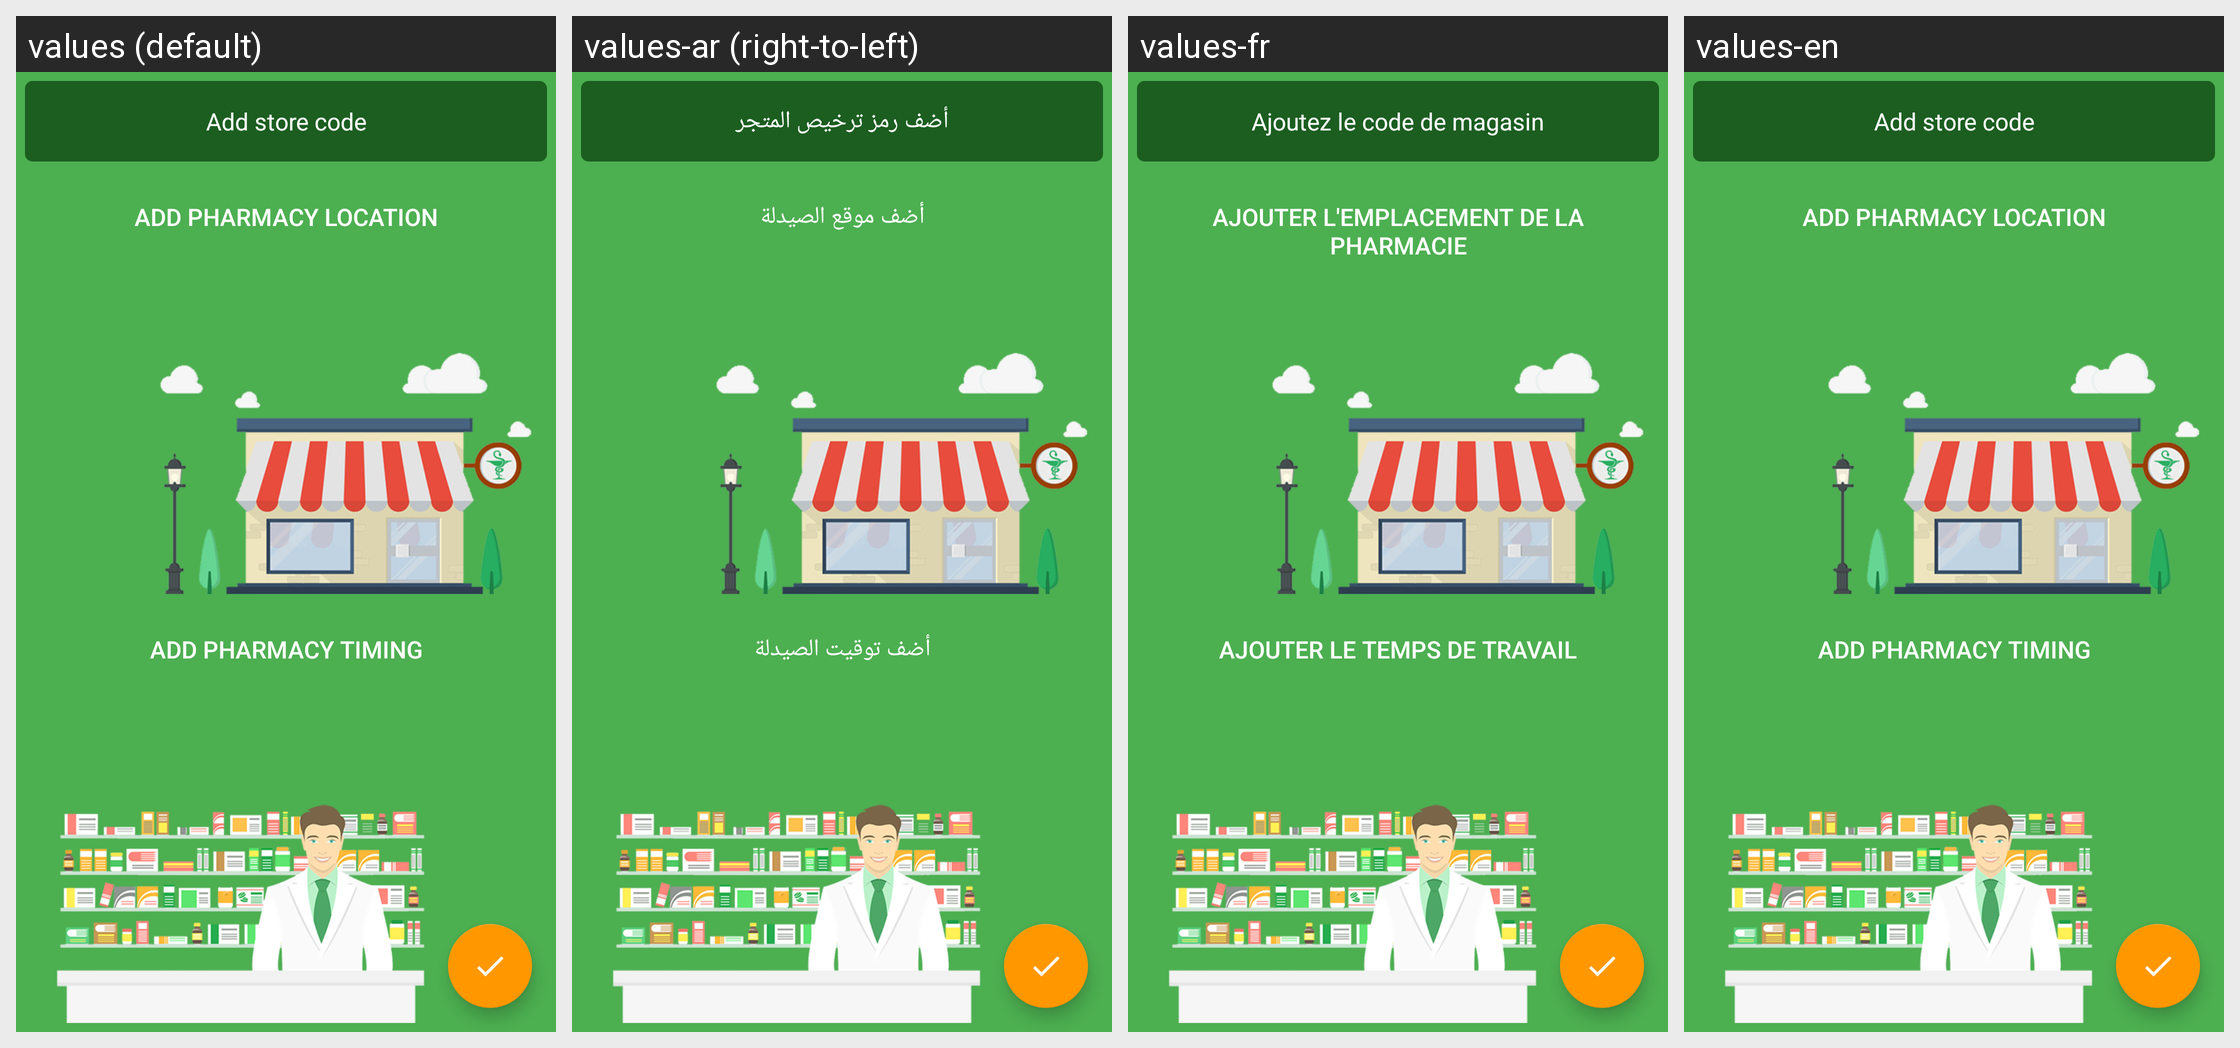

Locale-by-locale string values for the Android screen shown in this grid:
Android screen res/layout/fragment_re__add_new_pharmacy.xml rendered under 4 locales, left to right: values (default), values-ar (right-to-left), values-fr, values-en. Device: Nexus 5 (rendered at 1080×1920; each locale shown at half size, 540×960, under a caption strip naming it); theme AppTheme.
Strings drawn on this screen, with the default value and each locale's value (text and hints the layout hard-codes, and strings that could not be matched under every locale, appear in the picture but are not listed):

add_pharmacy_s_contract_id
  values: Add store code
  values-ar: أضف رمز ترخيص المتجر
  values-fr: Ajoutez le code de magasin
  values-en: Add store code

add_pharmacy_location
  values: Add pharmacy location
  values-ar: أضف موقع الصيدلة
  values-fr: Ajouter l'emplacement de la pharmacie
  values-en: Add pharmacy location

add_pharmacy_timing
  values: Add pharmacy timing
  values-ar: أضف توقيت الصيدلة
  values-fr: Ajouter le temps de travail
  values-en: Add pharmacy timing
